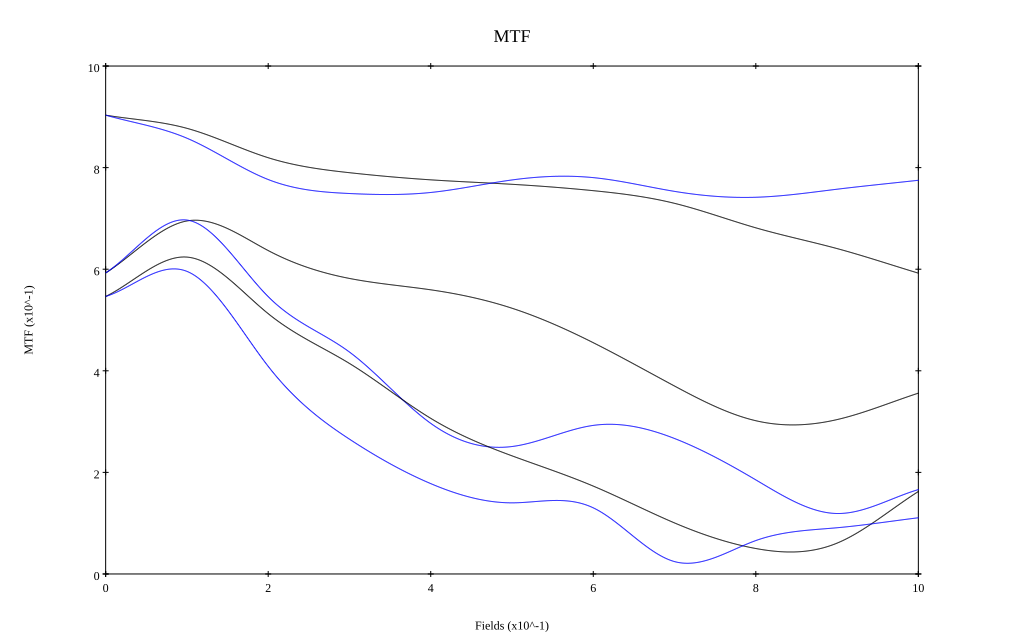

Values plotted in this chart, from the file beside it:
, 0, 0.1, 0.2, 0.3, 0.4, 0.5, 0.6, 0.7, 0.8, 0.9, 1
10 sag, 0.903, 0.877, 0.819, 0.79, 0.776, 0.767, 0.755, 0.73, 0.681, 0.641, 0.592
10 tan, 0.903, 0.858, 0.777, 0.749, 0.751, 0.776, 0.78, 0.753, 0.742, 0.758, 0.775
30 sag, 0.593, 0.695, 0.637, 0.582, 0.559, 0.523, 0.455, 0.37, 0.302, 0.304, 0.356
30 tan, 0.593, 0.697, 0.546, 0.437, 0.296, 0.251, 0.293, 0.267, 0.185, 0.119, 0.166
50 sag, 0.546, 0.624, 0.512, 0.414, 0.306, 0.233, 0.173, 0.1, 0.05, 0.061, 0.162
50 tan, 0.546, 0.596, 0.409, 0.265, 0.178, 0.14, 0.13, 0.024, 0.066, 0.091, 0.111
